51-way image classification set "Splited" from GitHub (braveJu/LBP); label vocabulary: blanket 1, blanket 2, canvas 1, ceiling 1, ceiling 2, cushion 1, floor 1, floor 2, grass 1, lentils 1, linseeds 1, oatmeal 1, pearl sugar 1, rice 1, rice 2, rug 1, sand 1, scarf 1, scarf 2, screen 1, seat 1, seat 2, sesame seeds 1, stone 1, stone 2, stone 3, stone slab 1, wall 1, bark 1, bark 2, bark 3, wood 1, wood 2, wood 3, water, granite, marble, pebbles, wall, brick 1, brick 2, glass 1, glass 2, carpet 1, carpet 2, upholstery, wallpaper, fur, knit, corduroy, plaid.

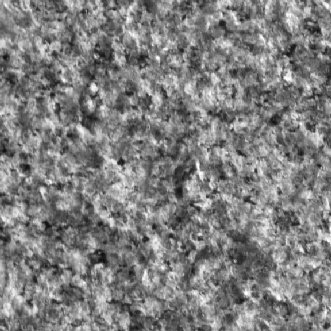
Label: stone 1

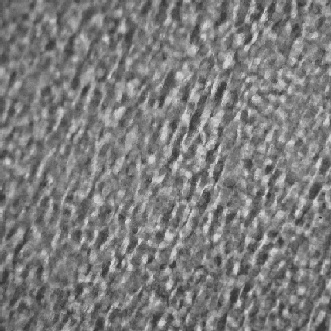
Label: glass 2

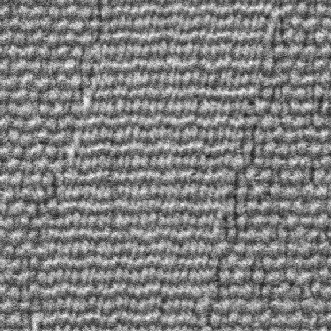
Label: seat 2

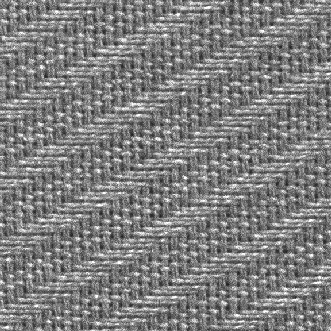
Label: seat 1

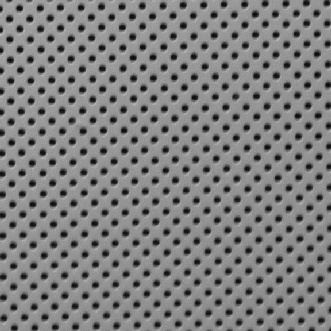
Label: ceiling 2

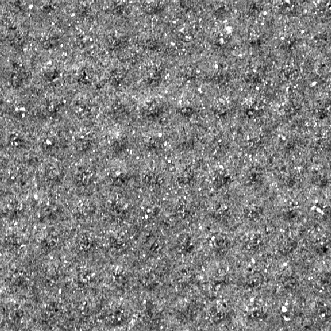
Label: stone slab 1
